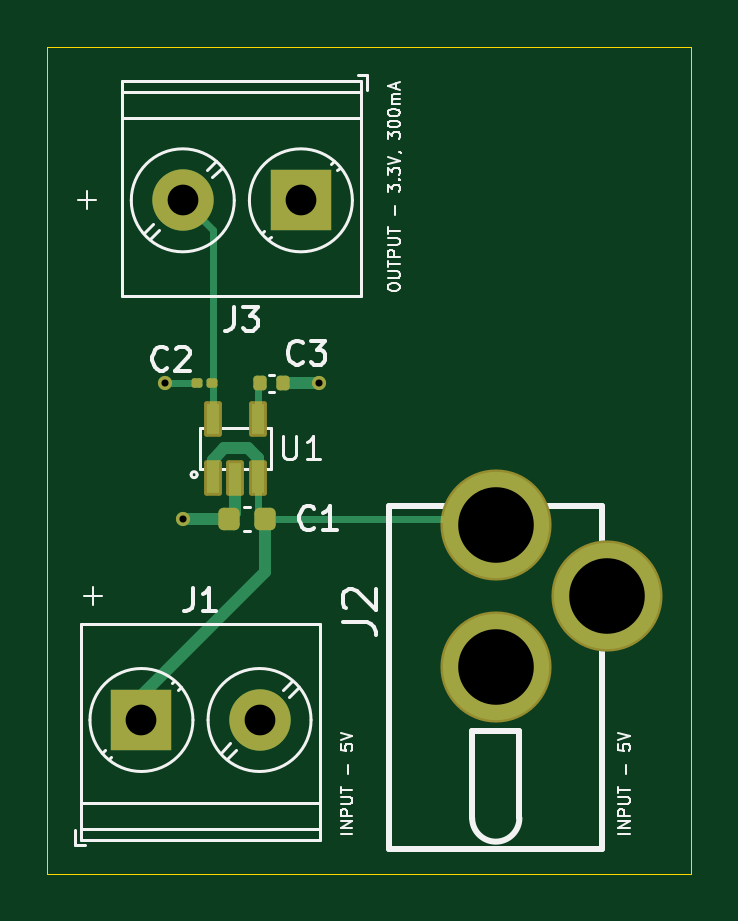
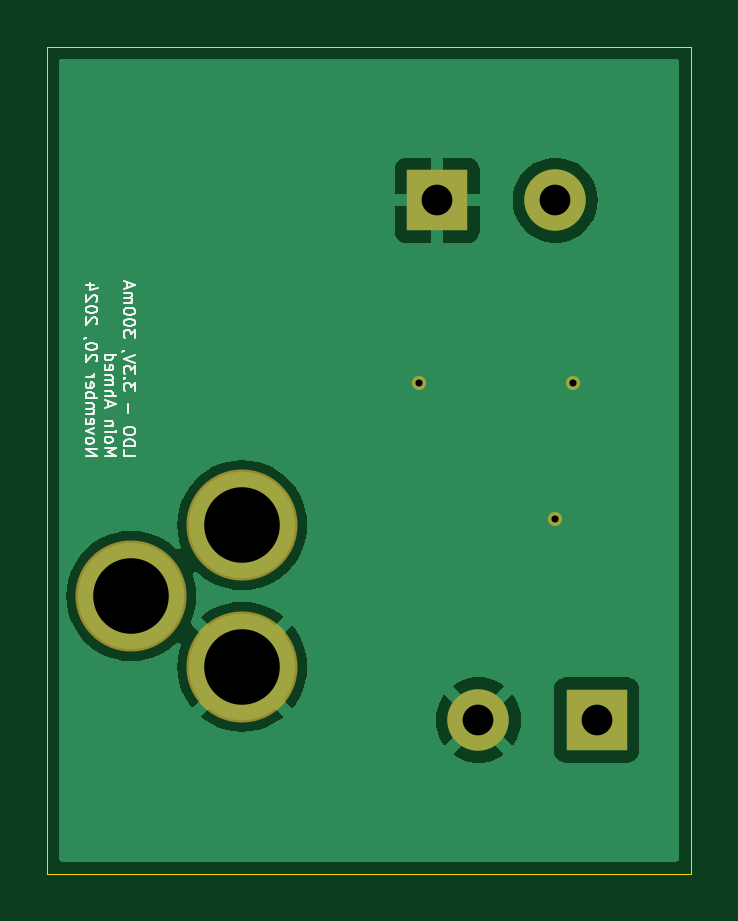
Circuit board: 11 layer files. Board 27.2 x 35.0 mm.
- bottom_copper: voltage_regulator_3V3_ap2210-B_Cu.gbl (15824 bytes)
- bottom_mask: voltage_regulator_3V3_ap2210-B_Mask.gbs (888 bytes)
- paste: voltage_regulator_3V3_ap2210-B_Paste.gbp (471 bytes)
- bottom_silk: voltage_regulator_3V3_ap2210-B_Silkscreen.gbo (19272 bytes)
- outline: voltage_regulator_3V3_ap2210-Edge_Cuts.gm1 (623 bytes)
- top_copper: voltage_regulator_3V3_ap2210-F_Cu.gtl (4270 bytes)
- top_mask: voltage_regulator_3V3_ap2210-F_Mask.gts (2215 bytes)
- paste: voltage_regulator_3V3_ap2210-F_Paste.gtp (1721 bytes)
- top_silk: voltage_regulator_3V3_ap2210-F_Silkscreen.gto (24197 bytes)
- drill: voltage_regulator_3V3_ap2210-NPTH.drl (269 bytes)
- drill: voltage_regulator_3V3_ap2210-PTH.drl (577 bytes)

=== bottom_copper: voltage_regulator_3V3_ap2210-B_Cu.gbl (15824 bytes, source omitted) ===
=== bottom_mask: voltage_regulator_3V3_ap2210-B_Mask.gbs ===
%TF.GenerationSoftware,KiCad,Pcbnew,8.0.4*%
%TF.CreationDate,2024-11-20T20:48:09-05:00*%
%TF.ProjectId,voltage_regulator_3V3_ap2210,766f6c74-6167-4655-9f72-6567756c6174,rev?*%
%TF.SameCoordinates,Original*%
%TF.FileFunction,Soldermask,Bot*%
%TF.FilePolarity,Negative*%
%FSLAX46Y46*%
G04 Gerber Fmt 4.6, Leading zero omitted, Abs format (unit mm)*
G04 Created by KiCad (PCBNEW 8.0.4) date 2024-11-20 20:48:09*
%MOMM*%
%LPD*%
G01*
G04 APERTURE LIST*
%ADD10R,2.600000X2.600000*%
%ADD11C,2.600000*%
%ADD12C,4.704000*%
%ADD13C,0.600000*%
G04 APERTURE END LIST*
D10*
%TO.C,J3*%
X104000000Y-46250000D03*
D11*
X99000000Y-46250000D03*
%TD*%
D12*
%TO.C,J2*%
X112250000Y-60000000D03*
X112250000Y-66000000D03*
X116950000Y-63000000D03*
%TD*%
D10*
%TO.C,J1*%
X97250000Y-68250000D03*
D11*
X102250000Y-68250000D03*
%TD*%
D13*
X98250000Y-54000000D03*
X99000000Y-59750000D03*
X104750000Y-54000000D03*
M02*

=== paste: voltage_regulator_3V3_ap2210-B_Paste.gbp ===
%TF.GenerationSoftware,KiCad,Pcbnew,8.0.4*%
%TF.CreationDate,2024-11-20T20:48:09-05:00*%
%TF.ProjectId,voltage_regulator_3V3_ap2210,766f6c74-6167-4655-9f72-6567756c6174,rev?*%
%TF.SameCoordinates,Original*%
%TF.FileFunction,Paste,Bot*%
%TF.FilePolarity,Positive*%
%FSLAX46Y46*%
G04 Gerber Fmt 4.6, Leading zero omitted, Abs format (unit mm)*
G04 Created by KiCad (PCBNEW 8.0.4) date 2024-11-20 20:48:09*
%MOMM*%
%LPD*%
G01*
G04 APERTURE LIST*
G04 APERTURE END LIST*
M02*

=== bottom_silk: voltage_regulator_3V3_ap2210-B_Silkscreen.gbo (19272 bytes, source omitted) ===
=== outline: voltage_regulator_3V3_ap2210-Edge_Cuts.gm1 ===
%TF.GenerationSoftware,KiCad,Pcbnew,8.0.4*%
%TF.CreationDate,2024-11-20T20:48:10-05:00*%
%TF.ProjectId,voltage_regulator_3V3_ap2210,766f6c74-6167-4655-9f72-6567756c6174,rev?*%
%TF.SameCoordinates,Original*%
%TF.FileFunction,Profile,NP*%
%FSLAX46Y46*%
G04 Gerber Fmt 4.6, Leading zero omitted, Abs format (unit mm)*
G04 Created by KiCad (PCBNEW 8.0.4) date 2024-11-20 20:48:10*
%MOMM*%
%LPD*%
G01*
G04 APERTURE LIST*
%TA.AperFunction,Profile*%
%ADD10C,0.050000*%
%TD*%
G04 APERTURE END LIST*
D10*
X93250000Y-39750000D02*
X120500000Y-39750000D01*
X120500000Y-74750000D01*
X93250000Y-74750000D01*
X93250000Y-39750000D01*
M02*

=== top_copper: voltage_regulator_3V3_ap2210-F_Cu.gtl ===
%TF.GenerationSoftware,KiCad,Pcbnew,8.0.4*%
%TF.CreationDate,2024-11-20T20:48:09-05:00*%
%TF.ProjectId,voltage_regulator_3V3_ap2210,766f6c74-6167-4655-9f72-6567756c6174,rev?*%
%TF.SameCoordinates,Original*%
%TF.FileFunction,Copper,L1,Top*%
%TF.FilePolarity,Positive*%
%FSLAX46Y46*%
G04 Gerber Fmt 4.6, Leading zero omitted, Abs format (unit mm)*
G04 Created by KiCad (PCBNEW 8.0.4) date 2024-11-20 20:48:09*
%MOMM*%
%LPD*%
G01*
G04 APERTURE LIST*
G04 Aperture macros list*
%AMRoundRect*
0 Rectangle with rounded corners*
0 $1 Rounding radius*
0 $2 $3 $4 $5 $6 $7 $8 $9 X,Y pos of 4 corners*
0 Add a 4 corners polygon primitive as box body*
4,1,4,$2,$3,$4,$5,$6,$7,$8,$9,$2,$3,0*
0 Add four circle primitives for the rounded corners*
1,1,$1+$1,$2,$3*
1,1,$1+$1,$4,$5*
1,1,$1+$1,$6,$7*
1,1,$1+$1,$8,$9*
0 Add four rect primitives between the rounded corners*
20,1,$1+$1,$2,$3,$4,$5,0*
20,1,$1+$1,$4,$5,$6,$7,0*
20,1,$1+$1,$6,$7,$8,$9,0*
20,1,$1+$1,$8,$9,$2,$3,0*%
G04 Aperture macros list end*
%TA.AperFunction,ComponentPad*%
%ADD10R,2.600000X2.600000*%
%TD*%
%TA.AperFunction,ComponentPad*%
%ADD11C,2.600000*%
%TD*%
%TA.AperFunction,ComponentPad*%
%ADD12C,4.500000*%
%TD*%
%TA.AperFunction,SMDPad,CuDef*%
%ADD13R,0.550000X1.300000*%
%TD*%
%TA.AperFunction,SMDPad,CuDef*%
%ADD14RoundRect,0.100000X0.130000X0.100000X-0.130000X0.100000X-0.130000X-0.100000X0.130000X-0.100000X0*%
%TD*%
%TA.AperFunction,SMDPad,CuDef*%
%ADD15RoundRect,0.140000X-0.140000X-0.170000X0.140000X-0.170000X0.140000X0.170000X-0.140000X0.170000X0*%
%TD*%
%TA.AperFunction,SMDPad,CuDef*%
%ADD16RoundRect,0.225000X0.225000X0.250000X-0.225000X0.250000X-0.225000X-0.250000X0.225000X-0.250000X0*%
%TD*%
%TA.AperFunction,ViaPad*%
%ADD17C,0.600000*%
%TD*%
%TA.AperFunction,Conductor*%
%ADD18C,0.500000*%
%TD*%
%TA.AperFunction,Conductor*%
%ADD19C,0.300000*%
%TD*%
G04 APERTURE END LIST*
D10*
%TO.P,J3,1,Pin_1*%
%TO.N,GND*%
X104000000Y-46250000D03*
D11*
%TO.P,J3,2,Pin_2*%
%TO.N,+3.3V*%
X99000000Y-46250000D03*
%TD*%
D12*
%TO.P,J2,1*%
%TO.N,+5V*%
X112250000Y-60000000D03*
%TO.P,J2,2*%
%TO.N,GND*%
X112250000Y-66000000D03*
%TO.P,J2,3*%
%TO.N,unconnected-(J2-Pad3)*%
X116950000Y-63000000D03*
%TD*%
D13*
%TO.P,U1,1,VIN*%
%TO.N,+5V*%
X100275000Y-58000000D03*
%TO.P,U1,2,GND*%
%TO.N,GND*%
X101225000Y-58000000D03*
%TO.P,U1,3,EN*%
%TO.N,+5V*%
X102175000Y-58000000D03*
%TO.P,U1,4,BYP*%
%TO.N,Net-(U1-BYP)*%
X102175000Y-55500000D03*
%TO.P,U1,5,VOUT*%
%TO.N,+3.3V*%
X100275000Y-55500000D03*
%TD*%
D10*
%TO.P,J1,1,Pin_1*%
%TO.N,+5V*%
X97250000Y-68250000D03*
D11*
%TO.P,J1,2,Pin_2*%
%TO.N,GND*%
X102250000Y-68250000D03*
%TD*%
D14*
%TO.P,C2,1*%
%TO.N,+3.3V*%
X100250000Y-54000000D03*
%TO.P,C2,2*%
%TO.N,GND*%
X99610000Y-54000000D03*
%TD*%
D15*
%TO.P,C3,1*%
%TO.N,Net-(U1-BYP)*%
X102270000Y-54000000D03*
%TO.P,C3,2*%
%TO.N,GND*%
X103230000Y-54000000D03*
%TD*%
D16*
%TO.P,C1,1*%
%TO.N,+5V*%
X102500000Y-59750000D03*
%TO.P,C1,2*%
%TO.N,GND*%
X100950000Y-59750000D03*
%TD*%
D17*
%TO.N,GND*%
X98250000Y-54000000D03*
X99000000Y-59750000D03*
X104750000Y-54000000D03*
%TD*%
D18*
%TO.N,+5V*%
X101750000Y-56750000D02*
X102175000Y-57175000D01*
X102175000Y-57175000D02*
X102175000Y-58000000D01*
X100750000Y-56750000D02*
X101750000Y-56750000D01*
X100275000Y-57225000D02*
X100750000Y-56750000D01*
X100275000Y-58000000D02*
X100275000Y-57225000D01*
%TO.N,GND*%
X103230000Y-54000000D02*
X104750000Y-54000000D01*
D19*
X99610000Y-54000000D02*
X98250000Y-54000000D01*
D18*
X101225000Y-59475000D02*
X100950000Y-59750000D01*
X101225000Y-58000000D02*
X101225000Y-59475000D01*
X100950000Y-59750000D02*
X99000000Y-59750000D01*
%TO.N,+5V*%
X102500000Y-62000000D02*
X102500000Y-59750000D01*
D19*
X102500000Y-59750000D02*
X112000000Y-59750000D01*
X102175000Y-58000000D02*
X102175000Y-59425000D01*
D18*
X97250000Y-67250000D02*
X102500000Y-62000000D01*
X97250000Y-68250000D02*
X97250000Y-67250000D01*
D19*
X112000000Y-59750000D02*
X112250000Y-60000000D01*
X102175000Y-59425000D02*
X102500000Y-59750000D01*
%TO.N,+3.3V*%
X100275000Y-47525000D02*
X99000000Y-46250000D01*
X100275000Y-55500000D02*
X100275000Y-54025000D01*
X100275000Y-55500000D02*
X100275000Y-47525000D01*
X100275000Y-54025000D02*
X100250000Y-54000000D01*
%TO.N,Net-(U1-BYP)*%
X102175000Y-55500000D02*
X102175000Y-54095000D01*
X102175000Y-54095000D02*
X102270000Y-54000000D01*
%TD*%
M02*

=== top_mask: voltage_regulator_3V3_ap2210-F_Mask.gts (2215 bytes, source withheld) ===
=== paste: voltage_regulator_3V3_ap2210-F_Paste.gtp (1721 bytes, source withheld) ===
=== top_silk: voltage_regulator_3V3_ap2210-F_Silkscreen.gto (24197 bytes, source omitted) ===
=== drill: voltage_regulator_3V3_ap2210-NPTH.drl ===
M48
; DRILL file {KiCad 8.0.4} date 2024-11-20T20:48:15-0500
; FORMAT={-:-/ absolute / metric / decimal}
; #@! TF.CreationDate,2024-11-20T20:48:15-05:00
; #@! TF.GenerationSoftware,Kicad,Pcbnew,8.0.4
; #@! TF.FileFunction,NonPlated,1,2,NPTH
FMAT,2
METRIC
%
G90
G05
M30

=== drill: voltage_regulator_3V3_ap2210-PTH.drl ===
M48
; DRILL file {KiCad 8.0.4} date 2024-11-20T20:48:15-0500
; FORMAT={-:-/ absolute / metric / decimal}
; #@! TF.CreationDate,2024-11-20T20:48:15-05:00
; #@! TF.GenerationSoftware,Kicad,Pcbnew,8.0.4
; #@! TF.FileFunction,Plated,1,2,PTH
FMAT,2
METRIC
; #@! TA.AperFunction,Plated,PTH,ViaDrill
T1C0.300
; #@! TA.AperFunction,Plated,PTH,ComponentDrill
T2C1.300
; #@! TA.AperFunction,Plated,PTH,ComponentDrill
T3C3.200
%
G90
G05
T1
X98.25Y-54.0
X99.0Y-59.75
X104.75Y-54.0
T2
X97.25Y-68.25
X99.0Y-46.25
X102.25Y-68.25
X104.0Y-46.25
T3
X112.25Y-60.0
X112.25Y-66.0
X116.95Y-63.0
M30

